Run: headless pygame with SDL's dummy video driver; simulated clock (each Clock.tick advances the game by its frame time, no real sleeping); random seed 0; keys injected as events and as key.get_pressed() state; no mouse input.
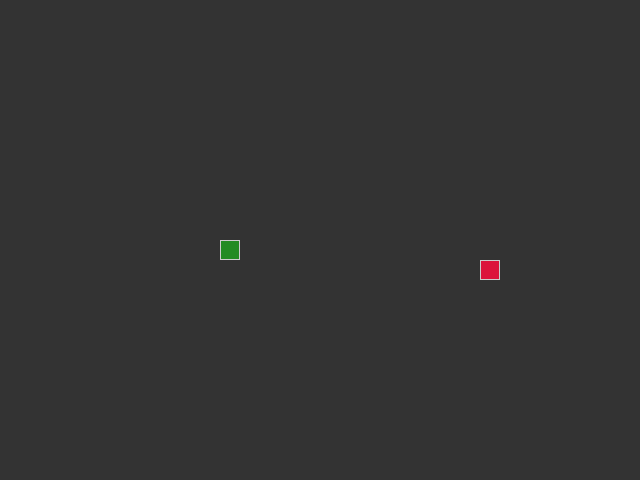
Frame 1 of 4 · flips 1–60 · no input
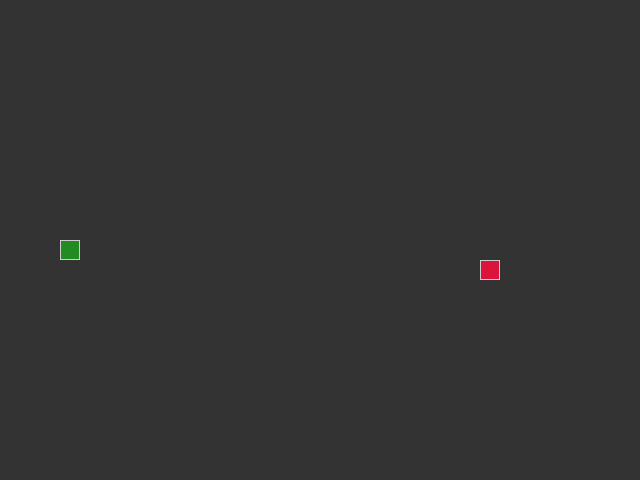
Frame 2 of 4 · flips 61–180 · tapped SPACE, RETURN · held RIGHT (→), D
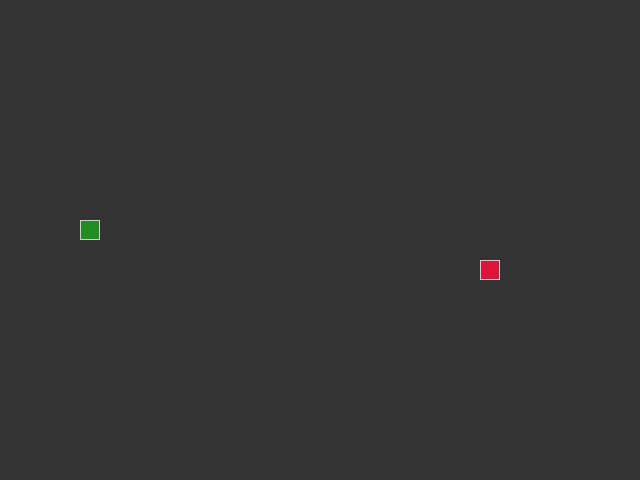
Frame 3 of 4 · flips 181–300 · held DOWN (↓), S
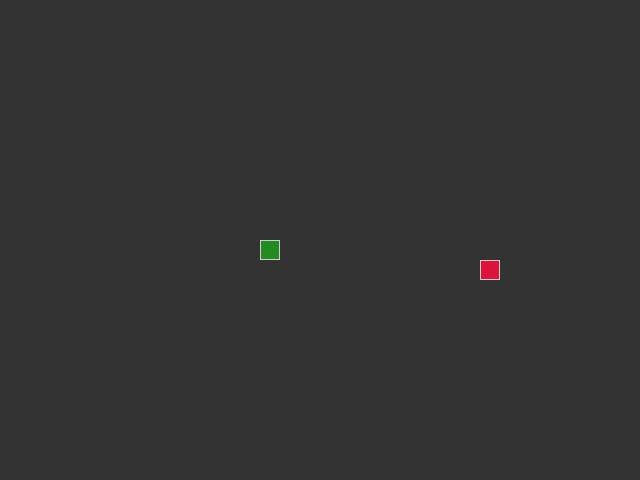
Frame 4 of 4 · flips 301–420 · held LEFT (←), A, UP (↑), W

The pygame program that drew these frames:

# from random import choice, randint
from random import randint
from typing import Optional
import pygame

# Константы для размеров поля и сетки:
SCREEN_WIDTH, SCREEN_HEIGHT = 640, 480
GRID_SIZE = 20
GRID_WIDTH = SCREEN_WIDTH // GRID_SIZE
GRID_HEIGHT = SCREEN_HEIGHT // GRID_SIZE

# Направления движения:
UP = (0, -1)
DOWN = (0, 1)
LEFT = (-1, 0)
RIGHT = (1, 0)

# Цвет фона - черный:
BOARD_BACKGROUND_COLOR = (51, 51, 51)

# Цвет границы ячейки
BORDER_COLOR = (204, 204, 204)

# Цвет яблока
APPLE_COLOR = (220, 20, 60)

# Цвет змейки
SNAKE_COLOR = (34, 139, 34)

# Скорость движения змейки:
SPEED = 10

# Настройка игрового окна:
screen = pygame.display.set_mode((SCREEN_WIDTH, SCREEN_HEIGHT), 0, 32)

# Заголовок окна игрового поля:
pygame.display.set_caption('Змейка')

# Настройка времени:
clock = pygame.time.Clock()


# Тут опишите все классы игры.
class GameObject:
    """
    Базовый класс, от которого наследуются другие игровые объекты.
    Он содержит общие атрибуты игровых объектов — позицию (position)
    и цвет объекта (body_color), который задаётся RGB-значением. Этот же класс
    содержит и заготовку метода для отрисовки объекта на игровом поле — draw.
    """

    def __init__(
        self,
        body_color: tuple[int, int, int] = (0, 0, 0),
        position: tuple[int, int] = (SCREEN_WIDTH // 2, SCREEN_HEIGHT // 2)
    ):
        """
        Parameters
        ----------
        body_color : tuple[int, int, int]
            Цвет объекта.
        position : tuple[int, int]
            Позиция объекта на игровом поле. По умолчанию она инициализируется
            как центральная точка экрана.
        """
        self.position = position
        self.body_color = body_color

    def draw(self) -> None:
        """
        Абстрактный метод, который предназначен для переопределения в дочерних
        классах. Этот метод должен определять, как объект будет отрисовываться
        на экране.
        """
        ...


class Apple(GameObject):
    """
    Дочерний класс, унаследованный от GameObject, описывающий яблоко и действия
    с ним. Яблоко должно отображаться в случайных клетках игрового поля.
    """

    def __init__(
        self,
        body_color: tuple[int, int, int] = (255, 0, 0),
        snake_positions: list[tuple[int, int]] = [
            (SCREEN_WIDTH // 2, SCREEN_HEIGHT // 2)
        ]
    ):
        """
        Parameters
        ----------
        body_color : tuple[int, int, int]
            Цвет яблока. В данном случае задаётся RGB-значением
        position : tuple[int, int]
            Позиция яблока на игровом поле. Яблоко появляется в случайном месте
            на игровом поле.
        snake_positions : list[tuple[int, int]]
            Список позиций сегментов змейки, чтобы исключить их из возможных
            позиций яблока.
        """
        position = self.randomize_position(snake_positions)
        super().__init__(body_color, position)

    def randomize_position(
        self, snake_positions: list[tuple[int, int]]
    ) -> tuple[int, int]:
        """
        Устанавливает случайное положение яблока на игровом поле — задаёт
        атрибуту position новое значение. Координаты выбираются так, чтобы
        яблоко оказалось в пределах игрового поля.
        """
        # Убедимся, что координаты не превышают границы экрана и уберём
        # возможность появления яблока прямо на змейке.
        while True:
            random_x_value = randint(0, GRID_WIDTH - 1) * GRID_SIZE
            random_y_value = randint(0, GRID_HEIGHT - 1) * GRID_SIZE
            new_position = (random_x_value, random_y_value)
            if new_position not in snake_positions:
                return new_position

    def draw(self) -> None:
        """Отрисовывает яблоко на игровой поверхности."""
        rect = pygame.Rect(self.position, (GRID_SIZE, GRID_SIZE))
        pygame.draw.rect(screen, self.body_color, rect)
        pygame.draw.rect(screen, BORDER_COLOR, rect, 1)


class Snake(GameObject):
    """
    Змейка — это список координат, каждый элемент списка соответствует
    отдельному сегменту тела змейки. Атрибуты и методы класса обеспечивают
    логику движения, отрисовку, обработку событий (нажата клавиша) и другие
    аспекты поведения змейки в игре.
    """

    def __init__(
        self,
        length: int = 1,
        positions: list[tuple[int, int]] = [
            (SCREEN_WIDTH // 2, SCREEN_HEIGHT // 2)
        ],
        direction: tuple[int, int] = RIGHT,
        next_direction: Optional[tuple[int, int]] = None,
        body_color: tuple[int, int, int] = (0, 255, 0),
        last: Optional[tuple[int, int]] = None
    ):
        """
        Parameters
        ----------
        length : int
            Длина змейки. По умолчанию змейка имеет длину 1.
        positions : list[tuple[[int, int]]]
            Cписок, содержащий позиции всех сегментов тела змейки. Начальная
            позиция — центр экрана.
        direction: tuple[int, int]
            Направление движения змейки. По умолчанию змейка движется вправо.
        next_direction: tuple[int, int]
            Следующее направление движения, которое будет применено после
            обработки нажатия клавиши.
        body_color: tuple[int, int, int]
            Цвет змейки. Задаётся RGB-значением (по умолчанию — зелёный:
            (0, 255, 0)).
        last: tuple[int, int]
            Атрибут используется для хранения позиции последнего сегмента
            змейки перед тем, как он исчезнет (при движении змейки). Это
            необходимо для «стирания» этого сегмента с игрового поля, чтобы
            змейка визуально двигалась.
        """
        self.length = length
        self.positions = positions
        self.direction = direction
        self.next_direction = next_direction
        self.body_color = body_color
        self.last = last
        super().__init__(body_color=body_color, position=positions[0])

    def update_direction(self) -> None:
        """Метод обновляет направление движения змейки."""
        if self.next_direction:
            self.direction = self.next_direction

    def move(self) -> None:
        """
        Метод обновляет позицию змейки (координаты каждой секции), добавляя
        новую голову в начало списка positions и удаляя последний элемент, если
        длина змейки не увеличилась.
        """
        # Получение текущей головной позиции.
        current_head_position = self.get_head_position()
        dx, dy = self.direction
        # Вычисление новой позиции головы с учётом размеров сетки.
        new_head_x = (
            (current_head_position[0] + dx * GRID_SIZE) % SCREEN_WIDTH
        )
        new_head_y = (
            (current_head_position[1] + dy * GRID_SIZE) % SCREEN_HEIGHT
        )
        new_head_position = (new_head_x, new_head_y)

        # Обновление списка позиций.
        self.positions.insert(0, new_head_position)

        # Проверяется, превышает ли текущая длина змейки её максимальное
        # значение. Если да, последний элемент списка удаляется, имитируя
        # движение змейки. Если нет, это означает, что змейка только что съела
        # яблоко, и её длина увеличивается, поэтому последний элемент списка
        # оставляется.
        if len(self.positions) > self.length:
            self.last = self.positions.pop()
        else:
            self.last = None

    def draw(self) -> None:
        """Отрисовывает змейку на экране, затирая след."""
        for position in self.positions:
            rect = (pygame.Rect(position, (GRID_SIZE, GRID_SIZE)))
            pygame.draw.rect(screen, self.body_color, rect)
            pygame.draw.rect(screen, BORDER_COLOR, rect, 1)

        # Отрисовка головы змейки
        head_rect = pygame.Rect(self.positions[0], (GRID_SIZE, GRID_SIZE))
        pygame.draw.rect(screen, self.body_color, head_rect)
        pygame.draw.rect(screen, BORDER_COLOR, head_rect, 1)

        # Затирание последнего сегмента
        if self.last:
            last_rect = pygame.Rect(self.last, (GRID_SIZE, GRID_SIZE))
            pygame.draw.rect(screen, BOARD_BACKGROUND_COLOR, last_rect)

    def get_head_position(self) -> tuple[int, int]:
        """
        Метод возвращает текущее положение головы змейки (первый элемент в
        списке positions).
        """
        return self.positions[0]

    def reset(self) -> None:
        """Метод сбрасывает змейку в начальное состояние."""
        self.length = 1
        self.positions = [
            (SCREEN_WIDTH // 2, SCREEN_HEIGHT // 2)
        ]


def handle_keys(game_object) -> None:
    """
    Функция обрабатывает нажатия клавиш, чтобы изменить направление движения
    змейки.
    """
    for event in pygame.event.get():
        if event.type == pygame.QUIT:
            pygame.quit()
            raise SystemExit
        elif event.type == pygame.KEYDOWN:
            if event.key == pygame.K_UP and game_object.direction != DOWN:
                game_object.next_direction = UP
            elif event.key == pygame.K_DOWN and game_object.direction != UP:
                game_object.next_direction = DOWN
            elif event.key == pygame.K_LEFT and game_object.direction != RIGHT:
                game_object.next_direction = LEFT
            elif event.key == pygame.K_RIGHT and game_object.direction != LEFT:
                game_object.next_direction = RIGHT


def main():
    """
    Основной игровой цикл.

    Raises
    ------
    SystemExit
        Победа, если длина змейки равна общему количеству клеток на поле.
    """
    # Инициализация PyGame:
    pygame.init()
    # Тут нужно создать экземпляры классов.
    snake = Snake(body_color=SNAKE_COLOR)
    apple = Apple(body_color=APPLE_COLOR, snake_positions=snake.positions)
    # Общее количество клеток на поле
    total_cells = (SCREEN_WIDTH // GRID_SIZE) * (SCREEN_HEIGHT // GRID_SIZE)

    while True:
        # Очистим экран, заполнив его фоновым цветом (BOARD_BACKGROUND_COLOR).
        screen.fill(BOARD_BACKGROUND_COLOR)

        # Регулируем скорость движения змейки.
        clock.tick(SPEED)

        # Тут опишите основную логику игры.
        # Отрисовка объектов.
        apple.draw()
        snake.draw()

        # Обновление состояний объектов: змейка обрабатывает нажатия клавиш
        # и двигается в соответствии с выбранным направлением.
        handle_keys(snake)
        snake.update_direction()

        # Событие «змейка съела яблоко» — состояние, когда координаты головы
        # змейки совпали с координатами яблока.
        if snake.get_head_position() == apple.position:
            snake.length += 1

            # Пересоздаем яблоко с новой случайной позицией.
            apple = Apple(
                body_color=APPLE_COLOR, snake_positions=snake.positions
            )

        # Событие столкновения змейки с собой (если столкновение, сброс игры
        # при помощи метода reset()).
        elif snake.get_head_position() in snake.positions[1:]:
            snake.reset()

        # Теоретическая проверка на заполнение змейкой всего поля)
        if snake.length == total_cells:
            print("Поздравляем! Вы победили!")
            pygame.quit()
            raise SystemExit

        # Обновляем позицию змейки.
        snake.move()

        # Обновление экрана.
        pygame.display.update()


if __name__ == '__main__':
    main()
